Labelled photos from "bp", an image-classification folder in aldinabu/bp. The possible labels are: discoloration, micro defect, structural irreparable defect, structural repairable defect, textural defect, undamaged.

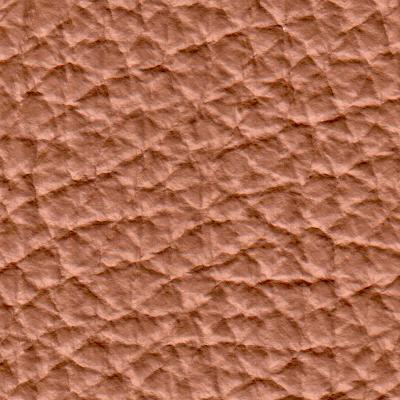
Label: undamaged

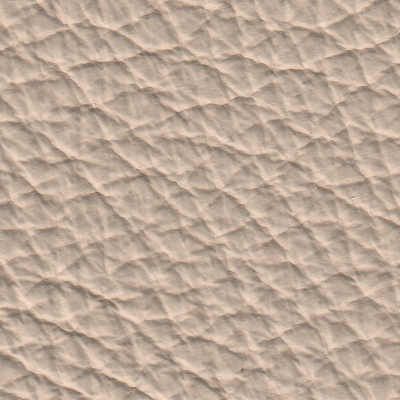
Label: undamaged

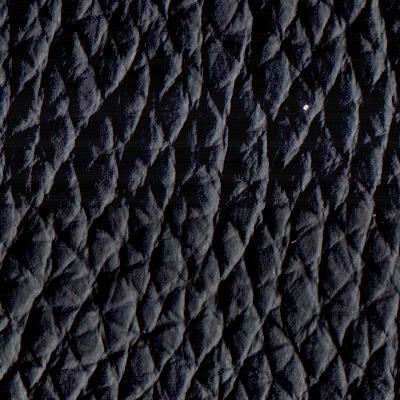
Label: textural defect

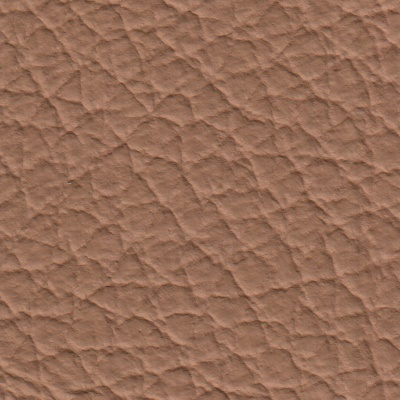
Label: structural irreparable defect

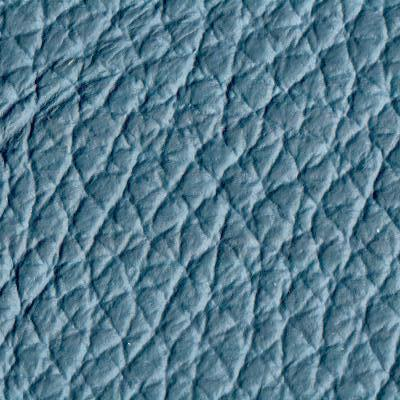
Label: structural repairable defect

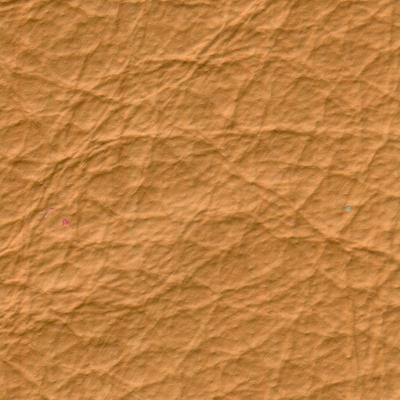
Label: micro defect
